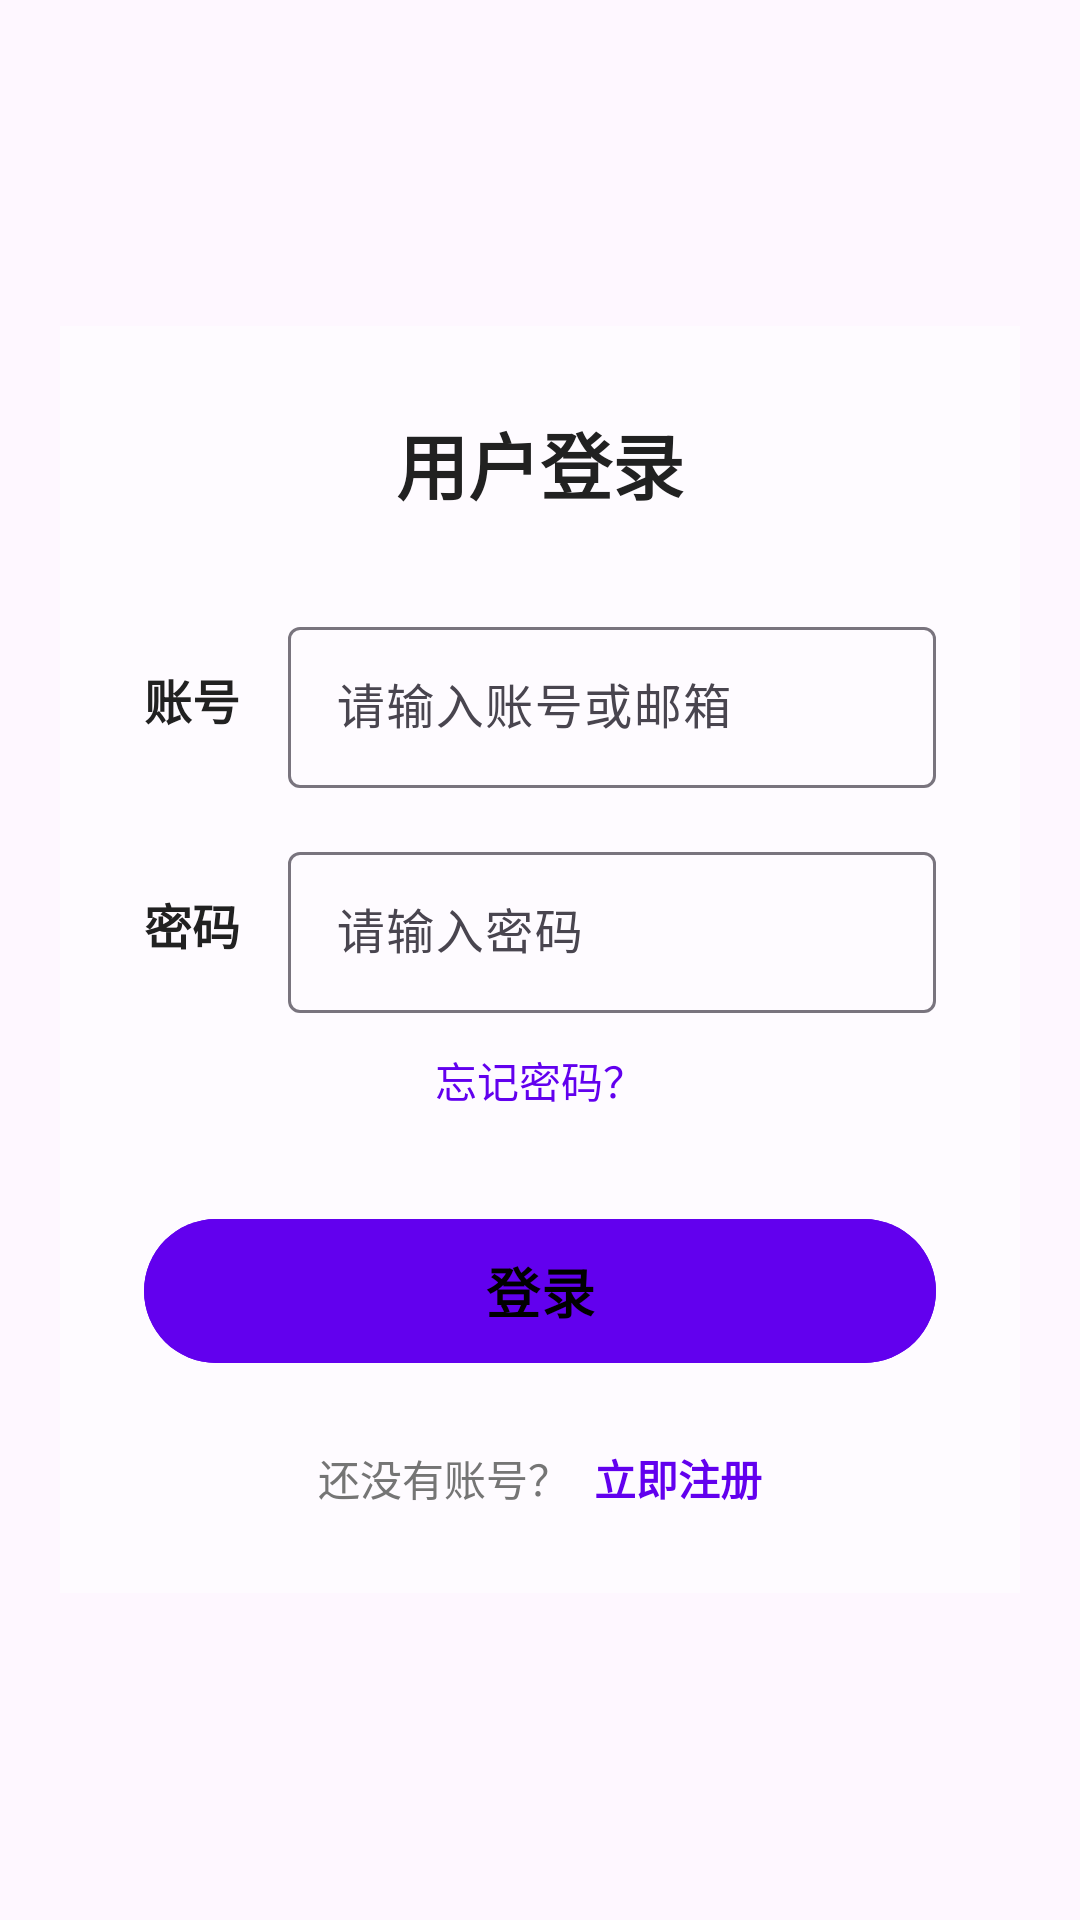

This screen was rendered from an Android layout file. Write that file and the resources it references.
<!-- AndroidManifest.xml: application theme Theme.TimePilotApp -->
<!-- res/layout/activity_login.xml -->
<?xml version="1.0" encoding="utf-8"?>
<FrameLayout xmlns:android="http://schemas.android.com/apk/res/android"
             xmlns:app="http://schemas.android.com/apk/res/android"
             android:layout_width="match_parent"
             android:layout_height="match_parent">

    
    <ImageView
            android:layout_width="match_parent"
            android:layout_height="match_parent"
            android:scaleType="centerCrop"
            android:src="@drawable/ic_app_login_register_background" />

    
    <FrameLayout
            android:layout_width="match_parent"
            android:layout_height="wrap_content"
            android:layout_marginLeft="20dp"
            android:layout_marginRight="20dp"
            android:background="@color/transparent_white_60"
            android:layout_gravity="center" >

        <LinearLayout
                android:layout_width="match_parent"
                android:layout_height="wrap_content"
                android:orientation="vertical"
                android:padding="28dp"
                android:background="@android:color/transparent">

            
            <TextView
                    android:layout_width="match_parent"
                    android:layout_height="wrap_content"
                    android:gravity="center"
                    android:text="用户登录"
                    android:textColor="@color/text_primary"
                    android:textSize="24sp"
                    android:textStyle="bold" />


            
            <LinearLayout
                    android:layout_width="match_parent"
                    android:layout_height="wrap_content"
                    android:layout_marginTop="32dp"
                    android:orientation="horizontal"
                    android:gravity="center_vertical">

                <TextView
                        android:layout_width="wrap_content"
                        android:layout_height="wrap_content"
                        android:text="账号"
                        android:textColor="@color/text_primary"
                        android:textSize="16sp"
                        android:textStyle="bold"
                        android:layout_marginEnd="16dp"/>

                <com.google.android.material.textfield.TextInputLayout
                        android:id="@+id/usernameLayout"
                        android:layout_width="0dp"
                        android:layout_height="wrap_content"
                        android:layout_weight="1"
                        app:boxBackgroundMode="outline"
                        app:boxBackgroundColor="@android:color/transparent"
                        app:boxCornerRadiusBottomEnd="12dp"
                        app:boxCornerRadiusBottomStart="12dp"
                        app:boxCornerRadiusTopEnd="12dp"
                        app:boxCornerRadiusTopStart="12dp"
                        app:errorEnabled="true"
                        app:hintTextColor="@color/text_primary"
                        app:boxStrokeColor="@color/brand_primary">

                    <com.google.android.material.textfield.TextInputEditText
                            android:id="@+id/etUsername"
                            android:layout_width="match_parent"
                            android:layout_height="wrap_content"
                            android:hint="请输入账号或邮箱"
                            android:inputType="text"
                            android:maxLines="1"
                            android:padding="16dp"
                            android:textColor="@color/text_primary"
                            android:textColorHint="@color/text_hint"/>

                </com.google.android.material.textfield.TextInputLayout>

            </LinearLayout>

            
            <LinearLayout
                    android:layout_width="match_parent"
                    android:layout_height="wrap_content"
                    android:layout_marginTop="16dp"
                    android:orientation="horizontal"
                    android:gravity="center_vertical">

                <TextView
                        android:layout_width="wrap_content"
                        android:layout_height="wrap_content"
                        android:text="密码"
                        android:textColor="@color/text_primary"
                        android:textSize="16sp"
                        android:textStyle="bold"
                        android:layout_marginEnd="16dp"/>

                <com.google.android.material.textfield.TextInputLayout
                        android:id="@+id/passwordLayout"
                        android:layout_width="0dp"
                        android:layout_height="wrap_content"
                        android:layout_weight="1"
                        app:boxBackgroundMode="outline"
                        app:boxBackgroundColor="@android:color/transparent"
                        app:boxCornerRadiusBottomEnd="12dp"
                        app:boxCornerRadiusBottomStart="12dp"
                        app:boxCornerRadiusTopEnd="12dp"
                        app:boxCornerRadiusTopStart="12dp"
                        app:errorEnabled="true"
                        app:passwordToggleEnabled="true"
                        app:hintTextColor="@color/text_primary"
                        app:boxStrokeColor="@color/brand_primary"
                        app:passwordToggleTint="@color/brand_primary">

                    <com.google.android.material.textfield.TextInputEditText
                            android:id="@+id/etPassword"
                            android:layout_width="match_parent"
                            android:layout_height="wrap_content"
                            android:hint="请输入密码"
                            android:inputType="textPassword"
                            android:maxLines="1"
                            android:padding="16dp"
                            android:textColor="@color/text_primary"
                            android:textColorHint="@color/text_hint"/>

                </com.google.android.material.textfield.TextInputLayout>

            </LinearLayout>

            
            <TextView
                    android:id="@+id/tvForgotPassword"
                    android:layout_width="wrap_content"
                    android:layout_height="wrap_content"
                    android:layout_gravity="center_horizontal"
                    android:layout_marginTop="12dp"
                    android:text="忘记密码？"
                    android:textColor="@color/brand_primary"
                    android:textSize="14sp"/>

            
            <com.google.android.material.button.MaterialButton
                    android:id="@+id/btnLogin"
                    android:layout_width="match_parent"
                    android:layout_height="56dp"
                    android:layout_marginTop="32dp"
                    android:backgroundTint="@color/brand_primary"
                    android:text="登录"
                    android:textColor="@color/black"
                    android:gravity="center"
                    android:textSize="18sp"
                    android:textStyle="bold"
                    app:cornerRadius="12dp"/>

            
            <LinearLayout
                    android:layout_width="match_parent"
                    android:layout_height="wrap_content"
                    android:layout_marginTop="24dp"
                    android:gravity="center"
                    android:orientation="horizontal">

                <TextView
                        android:layout_width="wrap_content"
                        android:layout_height="wrap_content"
                        android:text="还没有账号？"
                        android:textColor="@color/text_secondary"
                        android:textSize="14sp"/>

                <TextView
                        android:id="@+id/tvRegister"
                        android:layout_width="wrap_content"
                        android:layout_height="wrap_content"
                        android:layout_marginStart="8dp"
                        android:text="立即注册"
                        android:textColor="@color/brand_primary"
                        android:textSize="14sp"
                        android:textStyle="bold"/>

            </LinearLayout>

        </LinearLayout>

    </FrameLayout>
</FrameLayout>
<!-- resources referenced by this layout -->
<resources>
  <color name="black">@color/text_black</color>
  <color name="brand_primary">#6200EE</color>
  <color name="text_hint">#9E9E9E</color>
  <color name="text_primary">#212121</color>
  <color name="text_secondary">#757575</color>
  <color name="transparent_white_60">#99FFFFFF</color>
  <style name="Theme.TimePilotApp" parent="Theme.Material3.DayNight.NoActionBar">
          
          <item name="colorPrimary">@color/brand_primary</item>
          <item name="colorPrimaryVariant">@color/brand_primary_dark</item>
          <item name="colorSecondary">@color/accent_secondary</item>
          <item name="android:statusBarColor">@color/brand_primary_dark</item>
          <item name="android:navigationBarColor">@color/brand_primary</item>
      </style>
  <color name="text_black">#000000</color>
  <color name="brand_primary_dark">#3700B3</color>
  <color name="accent_secondary">#03DAC6</color>
</resources>
